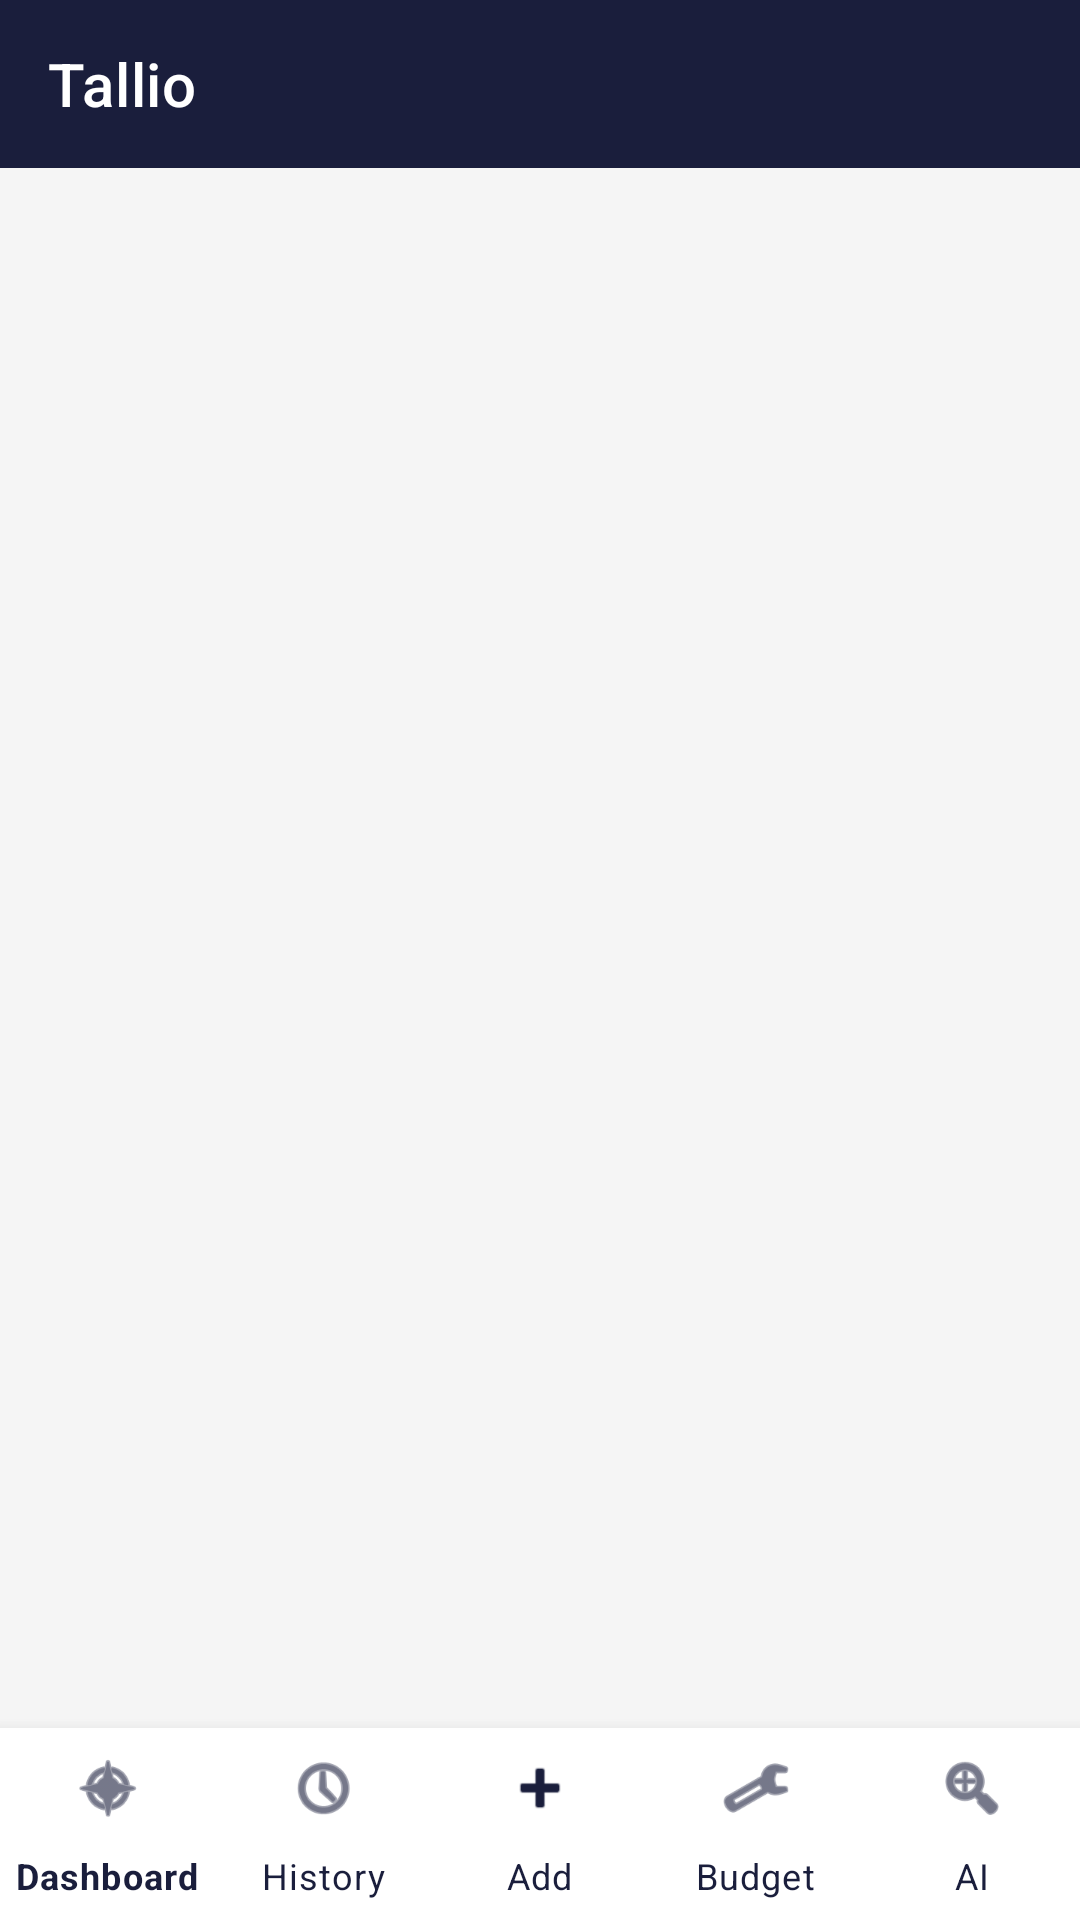

Write the Android layout XML for this screen, with the resource values it uses.
<!-- AndroidManifest.xml: application theme Theme.Tallio -->
<!-- res/layout/activity_main.xml -->
<?xml version="1.0" encoding="utf-8"?>
<androidx.drawerlayout.widget.DrawerLayout
    xmlns:android="http://schemas.android.com/apk/res/android"
    xmlns:app="http://schemas.android.com/apk/res-auto"
    android:id="@+id/drawer_layout"
    android:layout_width="match_parent"
    android:layout_height="match_parent"
    android:fitsSystemWindows="true">

    <LinearLayout
        android:id="@+id/main_content"
        android:layout_width="match_parent"
        android:layout_height="match_parent"
        android:orientation="vertical"
        android:background="@color/appBackground"> <androidx.appcompat.widget.Toolbar
        android:id="@+id/toolbar"
        android:layout_width="match_parent"
        android:layout_height="?attr/actionBarSize"
        android:background="@color/navy_dark"
        app:title="Tallio"
        app:titleTextColor="@color/textOnBrand" /> <FrameLayout
        android:id="@+id/fragment_container"
        android:layout_width="match_parent"
        android:layout_height="0dp"
        android:layout_weight="1" />

        <com.google.android.material.bottomnavigation.BottomNavigationView
            android:id="@+id/bottom_navigation"
            android:layout_width="match_parent"
            android:layout_height="64dp"
            android:background="@color/surfaceCard"
            android:elevation="8dp"
            app:menu="@menu/bottom_nav_menu"
            app:labelVisibilityMode="labeled"
            app:itemIconTint="@color/textPrimary"
            app:itemTextColor="@color/textPrimary" /> </LinearLayout>

    <com.google.android.material.navigation.NavigationView
        android:id="@+id/nav_view"
        android:layout_width="280dp"
        android:layout_height="match_parent"
        android:layout_gravity="start"
        android:background="@color/surfaceCard"
        app:itemTextColor="@color/textPrimary"
        app:itemIconTint="@color/textPrimary"
        app:headerLayout="@layout/nav_header"
        app:menu="@menu/drawer_menu" />

</androidx.drawerlayout.widget.DrawerLayout>
<!-- resources referenced by this layout -->
<resources>
  <color name="appBackground">#F5F5F5</color>
  <color name="navy_dark">#1A1E3C</color>
  <color name="surfaceCard">#FFFFFF</color>
  <color name="textOnBrand">#FFFFFF</color>
  <color name="textPrimary">#1A1E3C</color>
  <style name="Theme.Tallio" parent="Theme.MaterialComponents.DayNight.NoActionBar">
          <item name="colorPrimary">@color/navy_dark</item>
          <item name="colorPrimaryVariant">@color/blue_accent</item>
          <item name="colorOnPrimary">@color/textOnBrand</item>
          <item name="colorSecondary">@color/teal</item>
  
          <item name="android:windowBackground">@color/appBackground</item>
          <item name="android:statusBarColor">@color/navy_dark</item>
  
          <item name="android:windowLightStatusBar">true</item>
      </style>
  <color name="blue_accent">#4A90D9</color>
  <color name="teal">#4ECDC4</color>
</resources>
